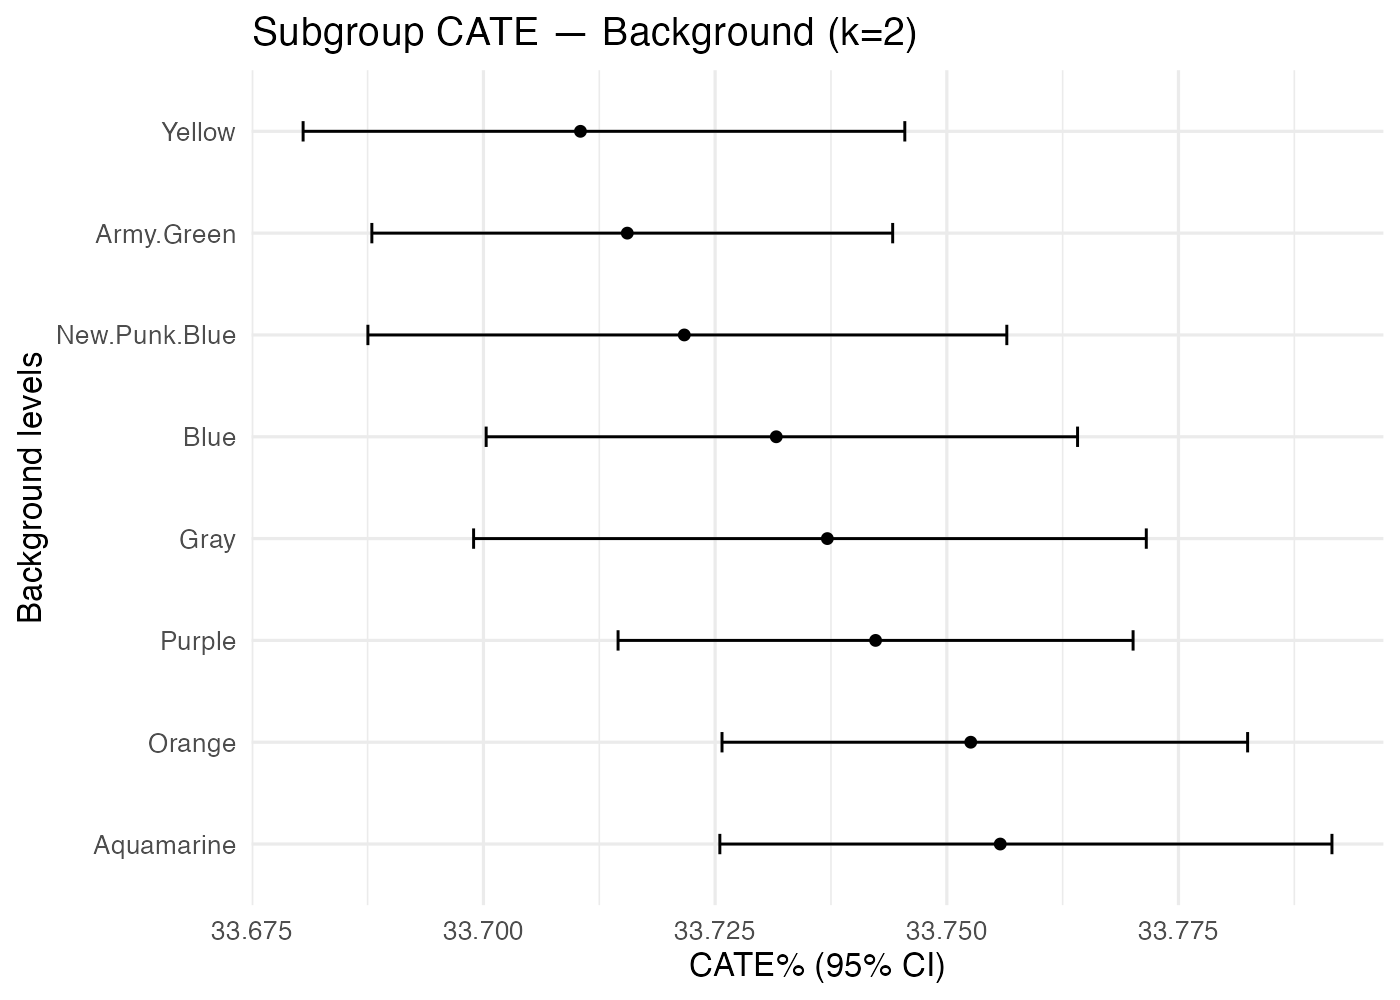

Values plotted in this chart, from the file beside it:
treatment, k, family, level, n, mean_pct, lo_pct, hi_pct
Earring_No+Hat_Other, 2, Background, Aquamarine, 625, 33.76, 33.73, 33.79
Earring_No+Hat_Other, 2, Background, Army.Green, 761, 33.72, 33.69, 33.74
Earring_No+Hat_Other, 2, Background, Blue, 629, 33.73, 33.7, 33.76
Earring_No+Hat_Other, 2, Background, Gray, 484, 33.74, 33.7, 33.77
Earring_No+Hat_Other, 2, Background, New.Punk.Blue, 604, 33.72, 33.69, 33.76
Earring_No+Hat_Other, 2, Background, Orange, 796, 33.75, 33.73, 33.78
Earring_No+Hat_Other, 2, Background, Purple, 968, 33.74, 33.71, 33.77
Earring_No+Hat_Other, 2, Background, Yellow, 607, 33.71, 33.68, 33.75
